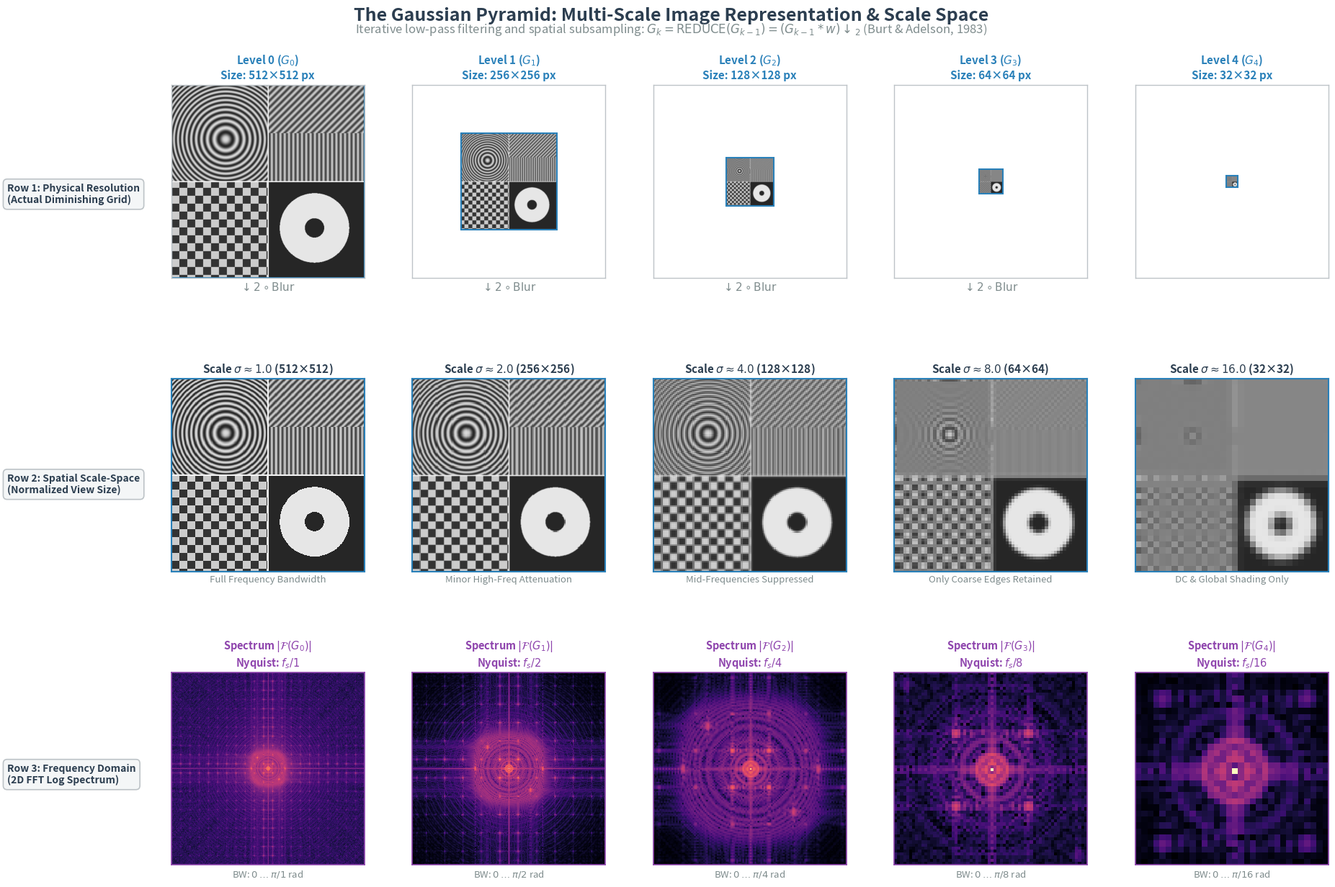
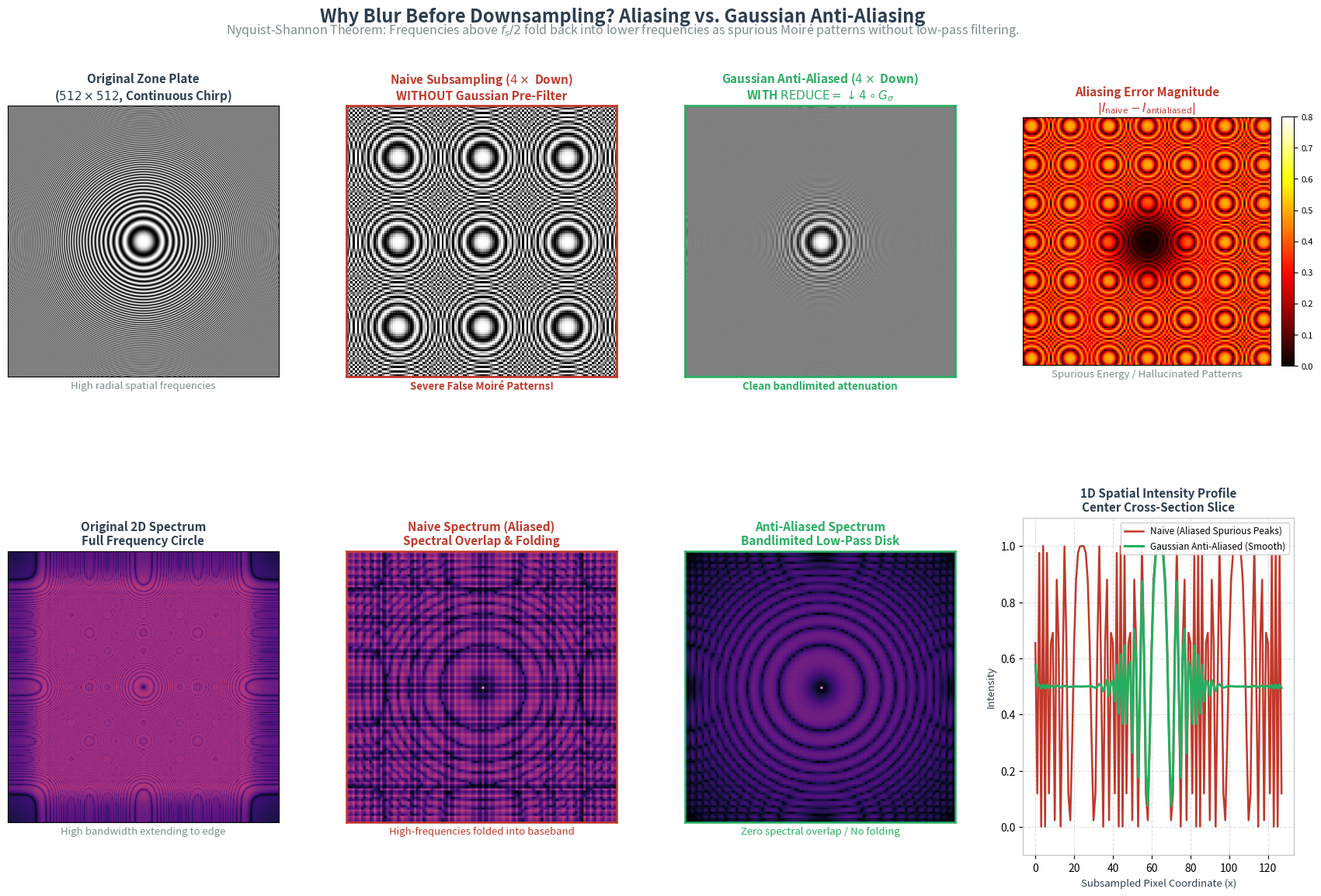
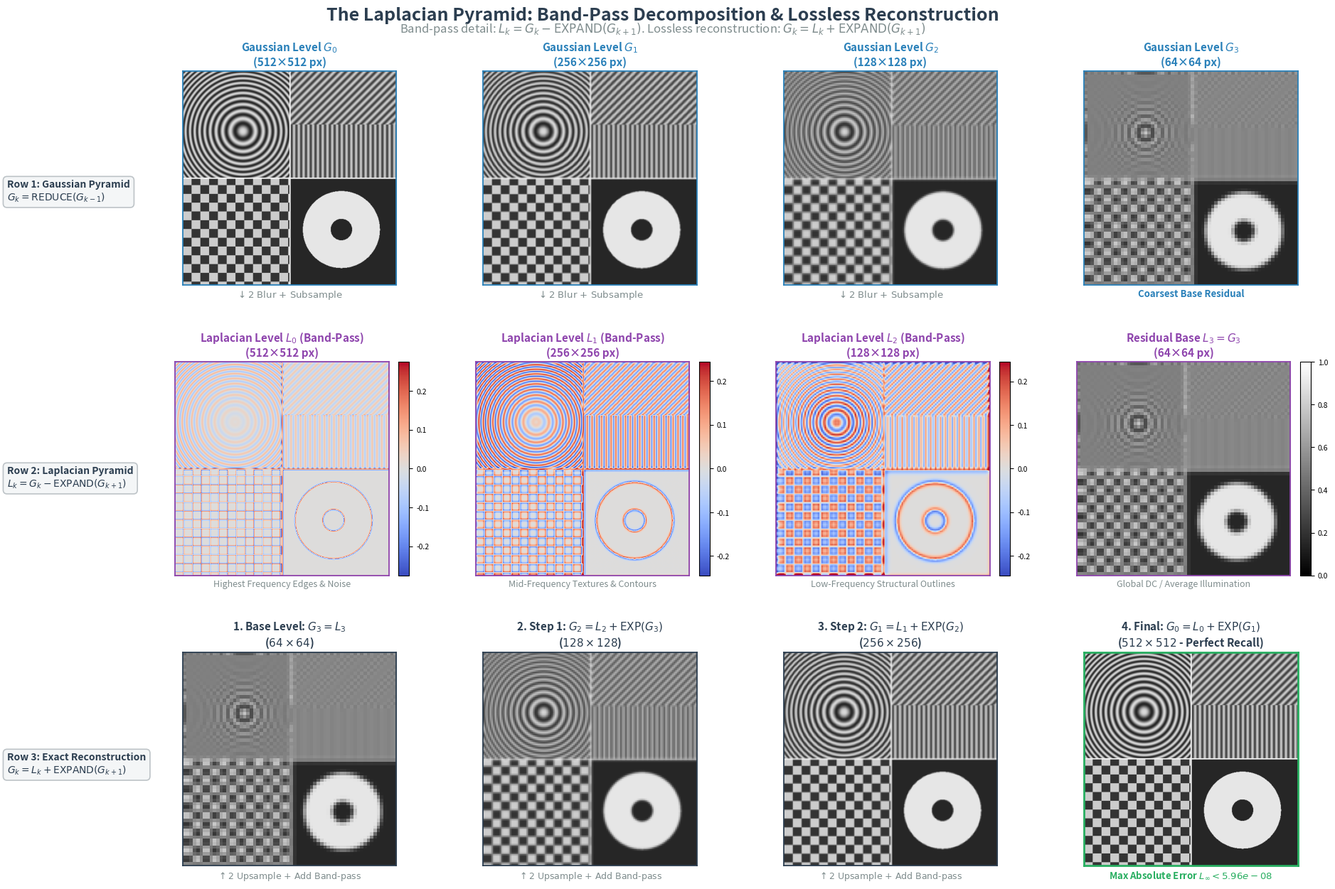
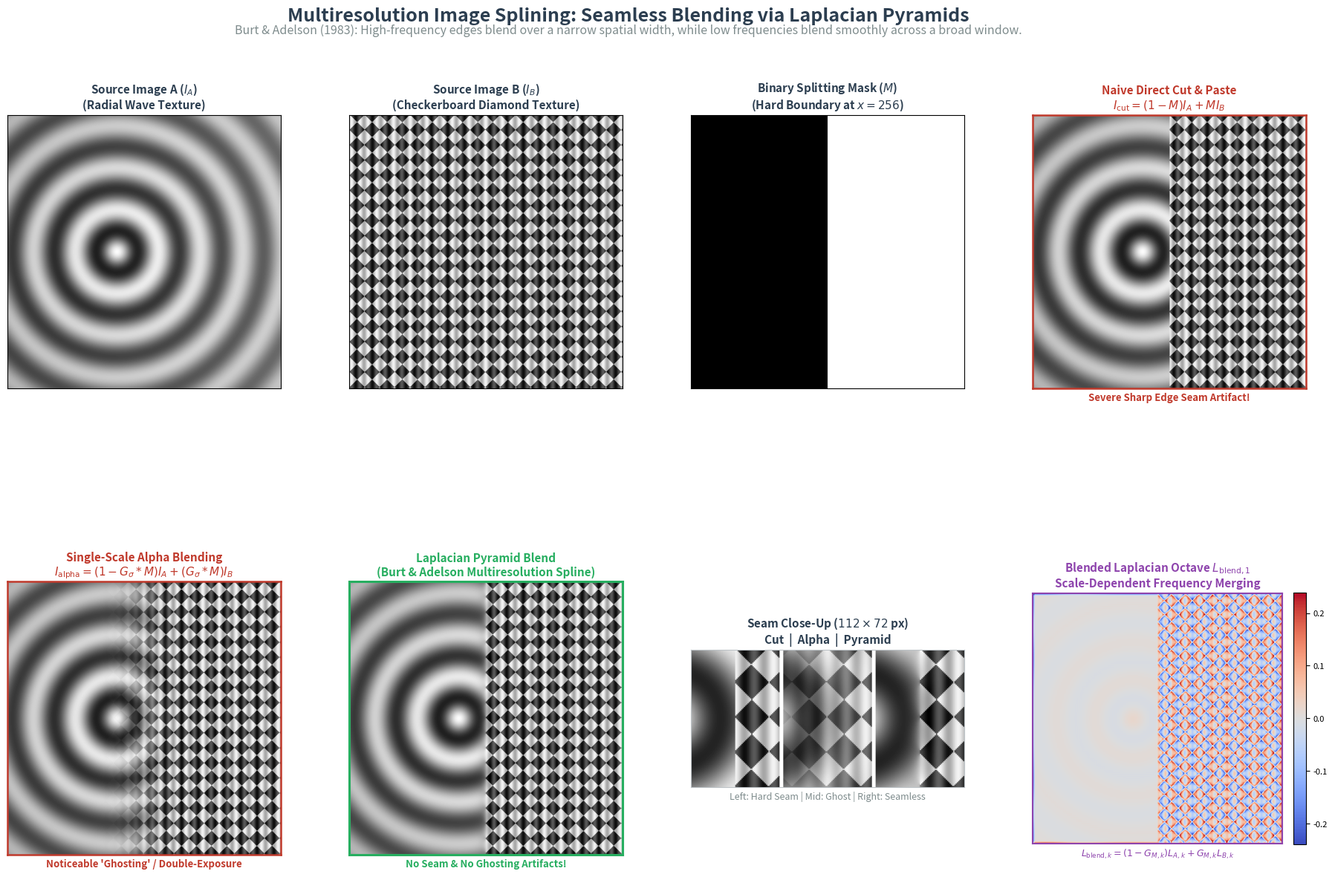
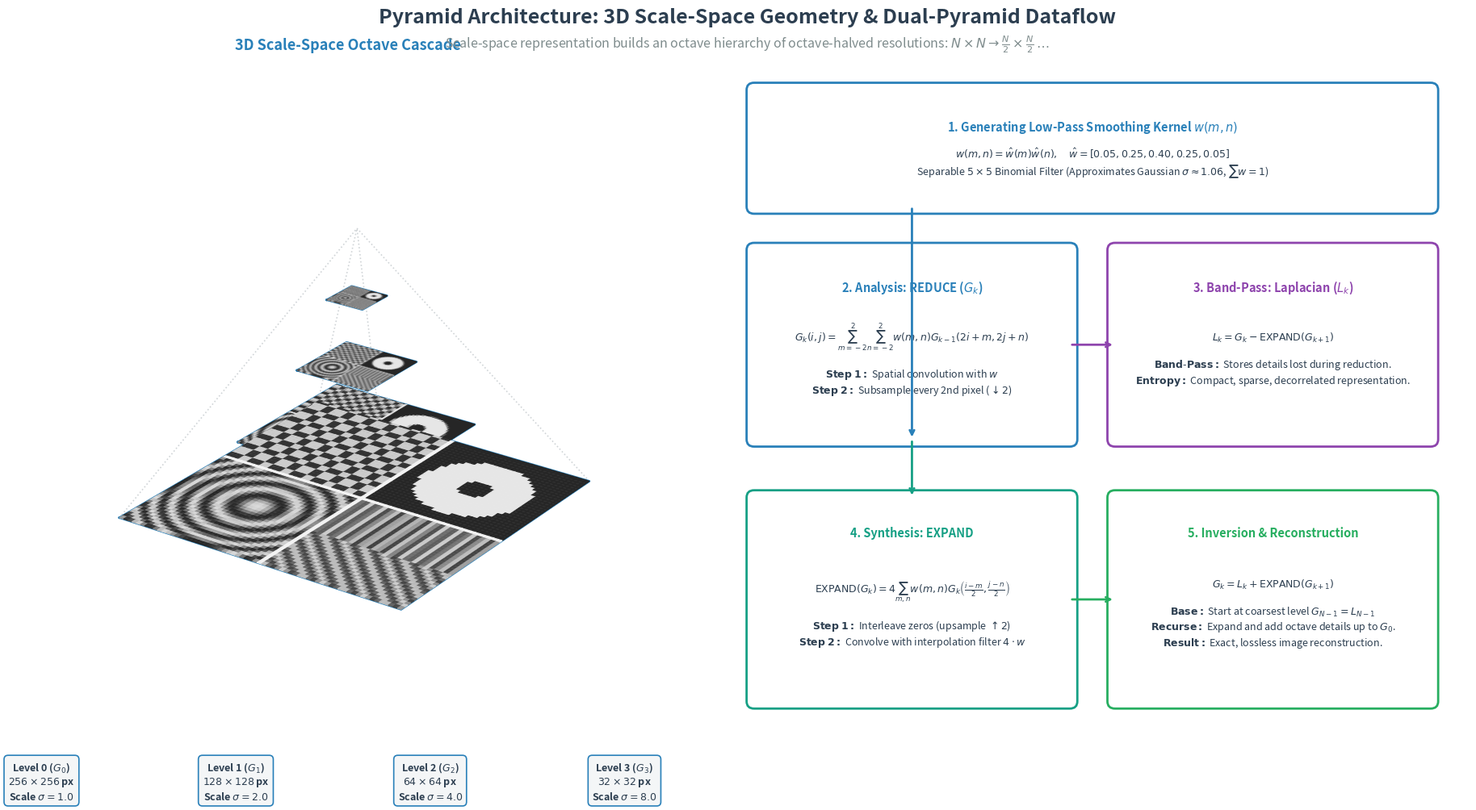

Reproduce these figures in Python, in order.
"""
visualize_gaussian_pyramid.py

A standalone, publication-quality visualization suite for Gaussian and Laplacian
Pyramids in Classical Computer Vision (without deep learning), showcasing:
1. `gaussian_pyramid_01_core_scale_space.png`: Multi-scale Gaussian Pyramid decomposition,
   actual spatial dimensions, upsampled visual comparison, and 2D Fourier frequency spectra.
2. `gaussian_pyramid_02_aliasing_and_sampling.png`: Aliasing vs Anti-Aliasing analysis
   (Nyquist-Shannon Theorem, spatial Moiré patterns, and spectral folding).
3. `gaussian_pyramid_03_laplacian_pyramid_and_reconstruction.png`: Laplacian Pyramid band-pass
   decomposition, octave-by-octave detail isolation, and exact lossless reconstruction.
4. `gaussian_pyramid_04_multiresolution_blending.png`: Burt & Adelson Multiresolution Pyramid
   Blending vs Naive Cut-and-Paste vs Direct Alpha Blending.

Usage:
    uv run python visualize_gaussian_pyramid.py
"""

from pathlib import Path
from typing import List, Tuple, Dict, Any
import numpy as np
import scipy.ndimage as ndimage
import scipy.signal as signal
import matplotlib.pyplot as plt
import matplotlib.patches as patches
import matplotlib.cm as cm
from matplotlib.colors import Normalize

# ---------------------------------------------------------------------------
# Visual Styling Constants & Color Palette
# ---------------------------------------------------------------------------
COLOR_BG_WHITE = "#FFFFFF"
COLOR_TEXT_MAIN = "#2C3E50"
COLOR_TEXT_MUTED = "#7F8C8D"
COLOR_GRID = "#BDC3C7"

# Category color accents
COLOR_ORIGINAL = "#2C3E50"      # Slate Navy
COLOR_GAUSSIAN = "#2980B9"      # Blue (Low-Pass / Smoothing)
COLOR_LAPLACIAN = "#8E44AD"     # Purple (Band-Pass / High Frequency)
COLOR_ALIASING = "#C0392B"      # Crimson / Red (Aliasing / Artifacts)
COLOR_ANTIALIAS = "#27AE60"     # Emerald Green (Correct Anti-Aliasing)
COLOR_BLEND = "#D35400"         # Deep Orange (Multiresolution Blending)
COLOR_TEXTURE = "#16A085"       # Teal / Synthesis Accent

FONT_FAMILY = "sans-serif"

plt.rcParams.update({
    "font.family": FONT_FAMILY,
    "font.size": 10,
    "axes.titlesize": 11,
    "axes.labelsize": 10,
    "figure.titlesize": 15,
    "figure.facecolor": COLOR_BG_WHITE,
    "axes.facecolor": COLOR_BG_WHITE,
    "savefig.facecolor": COLOR_BG_WHITE,
    "figure.dpi": 300,
    "savefig.dpi": 300,
    "savefig.bbox": "tight",
})


# ---------------------------------------------------------------------------
# Benchmark Test Images Synthesis
# ---------------------------------------------------------------------------
def generate_rich_scene(size: int = 512) -> np.ndarray:
    """
    Generates a high-resolution, multi-frequency scene ideal for pyramid testing:
    - Multi-scale geometric structures
    - Concentric chirp zone-plate (high to low frequency sweep)
    - Directional texture gratings
    - Smooth continuous gradients and naturalistic step edges
    """
    img = np.zeros((size, size), dtype=np.float32)
    y, x = np.mgrid[0:size, 0:size]
    cy, cx = size / 2, size / 2

    # 1. Base gradient
    img += 0.3 * (x + y) / (2 * size)

    # 2. Concentric zone plate (variable radial frequency chirp) in Top-Left quadrant
    r = np.sqrt((y - size * 0.28)**2 + (x - size * 0.28)**2)
    mask_tl = (y < size * 0.52) & (x < size * 0.52)
    zone_pattern = 0.5 + 0.5 * np.cos(0.045 * (r**1.45))
    img[mask_tl] = 0.15 + 0.7 * zone_pattern[mask_tl]

    # 3. High-frequency stripe textures in Top-Right quadrant
    mask_tr = (y < size * 0.5) & (x >= size * 0.5)
    diag_stripes = 0.5 + 0.5 * np.sin(0.35 * (x + y))
    vert_stripes = 0.5 + 0.5 * np.sin(0.55 * x)
    img[mask_tr & (y < size * 0.25)] = 0.25 + 0.55 * diag_stripes[mask_tr & (y < size * 0.25)]
    img[mask_tr & (y >= size * 0.25)] = 0.25 + 0.55 * vert_stripes[mask_tr & (y >= size * 0.25)]

    # 4. Checkerboard pattern in Bottom-Left quadrant
    mask_bl = (y >= size * 0.5) & (x < size * 0.5)
    check_size = size // 24
    checker = ((x // check_size) % 2 == (y // check_size) % 2).astype(np.float32)
    img[mask_bl] = 0.2 + 0.6 * checker[mask_bl]

    # 5. Geometric object (circle with hole + step edge bar) in Bottom-Right quadrant
    r_br = np.sqrt((y - size * 0.74)**2 + (x - size * 0.74)**2)
    mask_br = (y >= size * 0.5) & (x >= size * 0.5)
    disc = ((r_br < size * 0.18) & (r_br > size * 0.05)).astype(np.float32)
    img[mask_br] = 0.15 + 0.75 * disc[mask_br]

    # Add dividing crossbars
    img[np.abs(y - cy) < 2] = 0.95
    img[np.abs(x - cx) < 2] = 0.95

    return np.clip(img, 0.0, 1.0)


def generate_chirp_texture(size: int = 512) -> np.ndarray:
    """Generates a pure 2D radial chirp zone plate for aliasing demonstrations."""
    y, x = np.mgrid[-size // 2 : size // 2, -size // 2 : size // 2]
    r = np.sqrt(x**2 + y**2)
    # Frequency increases quadratically with radius
    chirp = 0.5 + 0.5 * np.cos(np.pi * (r / (size / 2))**2 * (size / 5))
    return np.clip(chirp, 0.0, 1.0).astype(np.float32)


# ---------------------------------------------------------------------------
# Burt-Adelson Pyramid Kernel & Reduction/Expansion Operations
# ---------------------------------------------------------------------------
def get_burt_adelson_kernel(a: float = 0.4) -> np.ndarray:
    """
    Standard Burt-Adelson (1983) 5x5 separable binomial generating kernel.
    w = [1/4 - a/2, 1/4, a, 1/4, 1/4 - a/2]
    For a = 0.4, w = [0.05, 0.25, 0.4, 0.25, 0.05] (Gaussian-like).
    """
    w1d = np.array([0.25 - a / 2.0, 0.25, a, 0.25, 0.25 - a / 2.0], dtype=np.float32)
    w2d = np.outer(w1d, w1d)
    return w2d / np.sum(w2d)


def reduce_level(image: np.ndarray, kernel: np.ndarray) -> np.ndarray:
    """
    REDUCE operation: Convolve with low-pass filter and subsample by 2.
    G_k = REDUCE(G_{k-1}) = (G_{k-1} * w)[::2, ::2]
    """
    blurred = ndimage.convolve(image, kernel, mode="reflect")
    return blurred[::2, ::2]


def expand_level(image: np.ndarray, kernel: np.ndarray, target_shape: Tuple[int, int]) -> np.ndarray:
    """
    EXPAND operation: Upsample by factor of 2 (interleaving zeros) and convolve with 4*w.
    EXPAND(G_k) = 4 * (Upsample_2(G_k) * w)
    """
    h_out, w_out = target_shape
    upsampled = np.zeros((h_out, w_out), dtype=np.float32)
    # Zero interleave
    upsampled[::2, ::2] = image[: (h_out + 1) // 2, : (w_out + 1) // 2]
    expanded = 4.0 * ndimage.convolve(upsampled, kernel, mode="reflect")
    return expanded


def build_gaussian_pyramid(image: np.ndarray, levels: int = 5, a: float = 0.4) -> List[np.ndarray]:
    """Constructs a Gaussian Pyramid with `levels` octaves."""
    kernel = get_burt_adelson_kernel(a)
    pyramid = [image.copy()]
    curr = image.copy()
    for _ in range(1, levels):
        curr = reduce_level(curr, kernel)
        pyramid.append(curr)
    return pyramid


def build_laplacian_pyramid(gaussian_pyr: List[np.ndarray], a: float = 0.4) -> List[np.ndarray]:
    """
    Constructs a Laplacian Pyramid from a Gaussian Pyramid:
    L_k = G_k - EXPAND(G_{k+1}) for k in [0, N-2]
    L_{N-1} = G_{N-1} (coarsest base residual)
    """
    kernel = get_burt_adelson_kernel(a)
    laplacian_pyr = []
    num_levels = len(gaussian_pyr)
    for k in range(num_levels - 1):
        expanded = expand_level(gaussian_pyr[k + 1], kernel, target_shape=gaussian_pyr[k].shape)
        laplacian_pyr.append(gaussian_pyr[k] - expanded)
    laplacian_pyr.append(gaussian_pyr[-1].copy())  # Coarsest residual
    return laplacian_pyr


def reconstruct_from_laplacian_pyramid(laplacian_pyr: List[np.ndarray], a: float = 0.4) -> np.ndarray:
    """
    Exact inverse reconstruction from a Laplacian Pyramid:
    G_{N-1} = L_{N-1}
    G_k = L_k + EXPAND(G_{k+1})
    """
    kernel = get_burt_adelson_kernel(a)
    curr = laplacian_pyr[-1].copy()
    for k in range(len(laplacian_pyr) - 2, -1, -1):
        expanded = expand_level(curr, kernel, target_shape=laplacian_pyr[k].shape)
        curr = laplacian_pyr[k] + expanded
    return curr


def compute_fft_magnitude(image: np.ndarray) -> np.ndarray:
    """Computes log-magnitude 2D Fourier spectrum centered at DC."""
    fft = np.fft.fftshift(np.fft.fft2(image))
    magnitude = np.log1p(np.abs(fft))
    return (magnitude - magnitude.min()) / (magnitude.max() - magnitude.min() + 1e-8)


# ---------------------------------------------------------------------------
# FIGURE 1: Core Gaussian Pyramid & Multi-Scale Scale-Space
# ---------------------------------------------------------------------------
def plot_figure_01_core_scale_space(out_path: Path):
    """
    Figure 1: Comprehensive pedagogical Gaussian Pyramid breakdown.
    - Row 1: Physical scale cascade (actual diminishing pixel sizes)
    - Row 2: Zoomed / Normalized view highlighting blur and frequency loss
    - Row 3: 2D Fourier Frequency Spectra demonstrating progressive band-limiting
    """
    fig = plt.figure(figsize=(19, 13), facecolor=COLOR_BG_WHITE)
    
    # Header title & subtitle
    fig.suptitle(
        "The Gaussian Pyramid: Multi-Scale Image Representation & Scale Space",
        fontsize=18,
        fontweight="bold",
        color=COLOR_TEXT_MAIN,
        y=0.98,
    )
    fig.text(
        0.5,
        0.952,
        r"Iterative low-pass filtering and spatial subsampling: $G_k = \mathrm{REDUCE}(G_{k-1}) = (G_{k-1} * w)\downarrow_2$ (Burt & Adelson, 1983)",
        ha="center",
        fontsize=12,
        color=COLOR_TEXT_MUTED,
    )

    image = generate_rich_scene(512)
    pyr = build_gaussian_pyramid(image, levels=5, a=0.4)
    level_names = ["Level 0 ($G_0$)", "Level 1 ($G_1$)", "Level 2 ($G_2$)", "Level 3 ($G_3$)", "Level 4 ($G_4$)"]
    shapes = [p.shape for p in pyr]

    # Grid layout: 3 rows, 5 columns
    gs = fig.add_gridspec(3, 5, left=0.135, right=0.98, top=0.91, bottom=0.05, hspace=0.35, wspace=0.25)

    # Row headers
    row_labels = [
        "Row 1: Physical Resolution\n(Actual Diminishing Grid)",
        "Row 2: Spatial Scale-Space\n(Normalized View Size)",
        "Row 3: Frequency Domain\n(2D FFT Log Spectrum)"
    ]

    for row_idx, r_label in enumerate(row_labels):
        fig.text(
            0.015,
            0.78 - row_idx * 0.31,
            r_label,
            va="center",
            ha="left",
            fontsize=10.0,
            fontweight="bold",
            color=COLOR_TEXT_MAIN,
            bbox=dict(boxstyle="round,pad=0.4", facecolor="#F4F6F7", edgecolor=COLOR_GRID, lw=1.2),
        )

    # Row 1: Actual proportional sizes inside a fixed 512x512 canvas
    for i in range(5):
        ax = fig.add_subplot(gs[0, i])
        ax.set_facecolor(COLOR_BG_WHITE)
        
        # Place in center of a 512x512 white canvas
        canvas = np.ones((512, 512), dtype=np.float32)
        cur_img = pyr[i]
        h, w = cur_img.shape
        y_start = (512 - h) // 2
        x_start = (512 - w) // 2
        canvas[y_start:y_start + h, x_start:x_start + w] = cur_img
        
        ax.imshow(canvas, cmap="gray", vmin=0, vmax=1)
        
        # Border around actual content
        rect = patches.Rectangle((x_start, y_start), w, h, linewidth=1.5, edgecolor=COLOR_GAUSSIAN, facecolor="none")
        ax.add_patch(rect)
        
        ax.set_title(f"{level_names[i]}\nSize: {shapes[i][0]}×{shapes[i][1]} px", fontsize=11, fontweight="bold", color=COLOR_GAUSSIAN)
        ax.set_xticks([])
        ax.set_yticks([])
        for spine in ax.spines.values():
            spine.set_color(COLOR_GRID)
            spine.set_linewidth(1.0)
            
        if i < 4:
            ax.set_xlabel(r"$\downarrow 2 \circ \mathrm{Blur}$", fontsize=11, color=COLOR_TEXT_MUTED, fontweight="bold")

    # Row 2: Scaled up to full frame to inspect octave blurring & loss of fine details
    for i in range(5):
        ax = fig.add_subplot(gs[1, i])
        ax.set_facecolor(COLOR_BG_WHITE)
        
        # Nearest neighbor interpolation to show pixelation at coarse scales
        ax.imshow(pyr[i], cmap="gray", vmin=0, vmax=1, interpolation="nearest")
        
        scale_factor = 2**i
        sigma_eff = f"{scale_factor:.1f}"
        ax.set_title(fr"Scale $\sigma \approx {sigma_eff}$ ({shapes[i][0]}×{shapes[i][1]})", fontsize=11, fontweight="bold", color=COLOR_TEXT_MAIN)
        ax.set_xticks([])
        ax.set_yticks([])
        for spine in ax.spines.values():
            spine.set_color(COLOR_GAUSSIAN)
            spine.set_linewidth(1.5)
        
        if i == 0:
            ax.set_xlabel("Full Frequency Bandwidth", fontsize=9.5, color=COLOR_TEXT_MUTED)
        elif i == 1:
            ax.set_xlabel("Minor High-Freq Attenuation", fontsize=9.5, color=COLOR_TEXT_MUTED)
        elif i == 2:
            ax.set_xlabel("Mid-Frequencies Suppressed", fontsize=9.5, color=COLOR_TEXT_MUTED)
        elif i == 3:
            ax.set_xlabel("Only Coarse Edges Retained", fontsize=9.5, color=COLOR_TEXT_MUTED)
        elif i == 4:
            ax.set_xlabel("DC & Global Shading Only", fontsize=9.5, color=COLOR_TEXT_MUTED)

    # Row 3: 2D FFT Log-Magnitude
    for i in range(5):
        ax = fig.add_subplot(gs[2, i])
        ax.set_facecolor(COLOR_BG_WHITE)
        
        fft_mag = compute_fft_magnitude(pyr[i])
        im = ax.imshow(fft_mag, cmap="magma", vmin=0, vmax=1)
        
        ax.set_title(f"Spectrum $|\mathcal{{F}}(G_{i})|$\nNyquist: $f_s/{2**i}$", fontsize=10.5, fontweight="bold", color=COLOR_LAPLACIAN)
        ax.set_xticks([])
        ax.set_yticks([])
        for spine in ax.spines.values():
            spine.set_color(COLOR_LAPLACIAN)
            spine.set_linewidth(1.2)
        ax.set_xlabel(f"BW: $0 \dots \pi/{2**i}$ rad", fontsize=9.5, color=COLOR_TEXT_MUTED)

    plt.savefig(out_path, dpi=300, facecolor=COLOR_BG_WHITE)
    plt.close()
    print(f"  [1/4] Core Gaussian Pyramid created: {out_path}")


# ---------------------------------------------------------------------------
# FIGURE 2: Aliasing vs. Anti-Aliasing (Nyquist-Shannon Theorem)
# ---------------------------------------------------------------------------
def plot_figure_02_aliasing_and_sampling(out_path: Path):
    """
    Figure 2: Explains the fundamental mathematical justification for Gaussian
    blurring before subsampling: preventing aliasing and spectral folding.
    """
    fig = plt.figure(figsize=(18, 12), facecolor=COLOR_BG_WHITE)
    
    fig.suptitle(
        "Why Blur Before Downsampling? Aliasing vs. Gaussian Anti-Aliasing",
        fontsize=17,
        fontweight="bold",
        color=COLOR_TEXT_MAIN,
        y=0.98,
    )
    fig.text(
        0.5,
        0.952,
        r"Nyquist-Shannon Theorem: Frequencies above $f_s/2$ fold back into lower frequencies as spurious Moiré patterns without low-pass filtering.",
        ha="center",
        fontsize=11.5,
        color=COLOR_TEXT_MUTED,
    )

    chirp = generate_chirp_texture(512)
    kernel = get_burt_adelson_kernel(a=0.4)

    # 1. Direct naive subsampling without blur (factor 4)
    naive_down_2 = chirp[::2, ::2]
    naive_down_4 = chirp[::4, ::4]

    # 2. Gaussian anti-aliased subsampling (factor 4)
    aa_down_1 = reduce_level(chirp, kernel)
    aa_down_2 = reduce_level(aa_down_1, kernel)

    gs = fig.add_gridspec(2, 4, left=0.06, right=0.98, top=0.91, bottom=0.07, hspace=0.32, wspace=0.25)

    # Panel 1: Original High-Frequency Zone Plate
    ax1 = fig.add_subplot(gs[0, 0])
    ax1.imshow(chirp, cmap="gray", vmin=0, vmax=1)
    ax1.set_title("Original Zone Plate\n($512 \\times 512$, Continuous Chirp)", fontweight="bold", color=COLOR_ORIGINAL)
    ax1.set_xticks([]); ax1.set_yticks([])
    ax1.set_xlabel("High radial spatial frequencies", fontsize=9.5, color=COLOR_TEXT_MUTED)

    # Panel 2: Naive Downsample (4x) - Aliased
    ax2 = fig.add_subplot(gs[0, 1])
    ax2.imshow(naive_down_4, cmap="gray", vmin=0, vmax=1, interpolation="nearest")
    ax2.set_title("Naive Subsampling ($4\\times$ Down)\nWITHOUT Gaussian Pre-Filter", fontweight="bold", color=COLOR_ALIASING)
    ax2.set_xticks([]); ax2.set_yticks([])
    ax2.set_xlabel("Severe False Moiré Patterns!", fontsize=9.5, fontweight="bold", color=COLOR_ALIASING)
    for spine in ax2.spines.values():
        spine.set_color(COLOR_ALIASING); spine.set_linewidth(2.0)

    # Panel 3: Anti-Aliased Gaussian Downsample (4x)
    ax3 = fig.add_subplot(gs[0, 2])
    ax3.imshow(aa_down_2, cmap="gray", vmin=0, vmax=1, interpolation="nearest")
    ax3.set_title("Gaussian Anti-Aliased ($4\\times$ Down)\nWITH $\mathrm{REDUCE} = \downarrow 4 \\circ G_\\sigma$", fontweight="bold", color=COLOR_ANTIALIAS)
    ax3.set_xticks([]); ax3.set_yticks([])
    ax3.set_xlabel("Clean bandlimited attenuation", fontsize=9.5, fontweight="bold", color=COLOR_ANTIALIAS)
    for spine in ax3.spines.values():
        spine.set_color(COLOR_ANTIALIAS); spine.set_linewidth(2.0)

    # Panel 4: Direct Difference Map / Error Artifacts
    ax4 = fig.add_subplot(gs[0, 3])
    # Upsample both to compare artifacts directly
    diff = np.abs(naive_down_4.astype(np.float32) - aa_down_2.astype(np.float32))
    im4 = ax4.imshow(diff, cmap="hot", vmin=0, vmax=0.8)
    ax4.set_title("Aliasing Error Magnitude\n$|I_{\\mathrm{naive}} - I_{\\mathrm{antialiased}}|$", fontweight="bold", color=COLOR_ALIASING)
    ax4.set_xticks([]); ax4.set_yticks([])
    ax4.set_xlabel("Spurious Energy / Hallucinated Patterns", fontsize=9.5, color=COLOR_TEXT_MUTED)
    cbar4 = plt.colorbar(im4, ax=ax4, fraction=0.046, pad=0.04)
    cbar4.ax.tick_params(labelsize=8)

    # Row 2: Spectral & 1D Profile Evidence
    # Panel 5: Original FFT Spectrum
    ax5 = fig.add_subplot(gs[1, 0])
    fft_orig = compute_fft_magnitude(chirp)
    ax5.imshow(fft_orig, cmap="magma", vmin=0, vmax=1)
    ax5.set_title("Original 2D Spectrum\nFull Frequency Circle", fontweight="bold", color=COLOR_ORIGINAL)
    ax5.set_xticks([]); ax5.set_yticks([])
    ax5.set_xlabel("High bandwidth extending to edge", fontsize=9.5, color=COLOR_TEXT_MUTED)

    # Panel 6: Naive FFT Spectrum (Folded / Aliased)
    ax6 = fig.add_subplot(gs[1, 1])
    fft_naive = compute_fft_magnitude(naive_down_4)
    ax6.imshow(fft_naive, cmap="magma", vmin=0, vmax=1)
    ax6.set_title("Naive Spectrum (Aliased)\nSpectral Overlap & Folding", fontweight="bold", color=COLOR_ALIASING)
    ax6.set_xticks([]); ax6.set_yticks([])
    ax6.set_xlabel("High-frequencies folded into baseband", fontsize=9.5, color=COLOR_ALIASING)
    for spine in ax6.spines.values():
        spine.set_color(COLOR_ALIASING); spine.set_linewidth(1.8)

    # Panel 7: Anti-Aliased FFT Spectrum (Cleanly Bandlimited)
    ax7 = fig.add_subplot(gs[1, 2])
    fft_aa = compute_fft_magnitude(aa_down_2)
    ax7.imshow(fft_aa, cmap="magma", vmin=0, vmax=1)
    ax7.set_title("Anti-Aliased Spectrum\nBandlimited Low-Pass Disk", fontweight="bold", color=COLOR_ANTIALIAS)
    ax7.set_xticks([]); ax7.set_yticks([])
    ax7.set_xlabel("Zero spectral overlap / No folding", fontsize=9.5, color=COLOR_ANTIALIAS)
    for spine in ax7.spines.values():
        spine.set_color(COLOR_ANTIALIAS); spine.set_linewidth(1.8)

    # Panel 8: 1D Radial Cross-Section Profile
    ax8 = fig.add_subplot(gs[1, 3])
    mid_idx_naive = naive_down_4.shape[0] // 2
    mid_idx_aa = aa_down_2.shape[0] // 2
    x_axis = np.arange(naive_down_4.shape[1])
    
    ax8.plot(x_axis, naive_down_4[mid_idx_naive, :], color=COLOR_ALIASING, lw=1.8, label="Naive (Aliased Spurious Peaks)")
    ax8.plot(x_axis, aa_down_2[mid_idx_aa, :], color=COLOR_ANTIALIAS, lw=2.2, label="Gaussian Anti-Aliased (Smooth)")
    ax8.set_title("1D Spatial Intensity Profile\nCenter Cross-Section Slice", fontweight="bold", color=COLOR_TEXT_MAIN)
    ax8.set_xlabel("Subsampled Pixel Coordinate (x)", fontsize=9.5, color=COLOR_TEXT_MAIN)
    ax8.set_ylabel("Intensity", fontsize=9.5, color=COLOR_TEXT_MAIN)
    ax8.set_ylim(-0.1, 1.1)
    ax8.grid(True, linestyle="--", alpha=0.5, color=COLOR_GRID)
    ax8.legend(loc="upper right", fontsize=8.5, framealpha=0.9)
    for spine in ax8.spines.values():
        spine.set_color(COLOR_GRID)

    plt.savefig(out_path, dpi=300, facecolor=COLOR_BG_WHITE)
    plt.close()
    print(f"  [2/4] Aliasing & Sampling figure created: {out_path}")


# ---------------------------------------------------------------------------
# FIGURE 3: Laplacian Pyramid & Lossless Reconstruction
# ---------------------------------------------------------------------------
def plot_figure_03_laplacian_pyramid(out_path: Path):
    """
    Figure 3: Detailed pedagogical breakdown of the Laplacian Pyramid:
    - Band-pass decomposition: L_k = G_k - EXPAND(G_{k+1})
    - Visualizing fine edges, intermediate textures, and coarse residual
    - Step-by-step exact mathematical reconstruction pipeline with numerical verification
    """
    fig = plt.figure(figsize=(19, 13), facecolor=COLOR_BG_WHITE)
    
    fig.suptitle(
        "The Laplacian Pyramid: Band-Pass Decomposition & Lossless Reconstruction",
        fontsize=18,
        fontweight="bold",
        color=COLOR_TEXT_MAIN,
        y=0.98,
    )
    fig.text(
        0.5,
        0.952,
        r"Band-pass detail: $L_k = G_k - \mathrm{EXPAND}(G_{k+1})$. Lossless reconstruction: $G_k = L_k + \mathrm{EXPAND}(G_{k+1})$",
        ha="center",
        fontsize=12,
        color=COLOR_TEXT_MUTED,
    )

    image = generate_rich_scene(512)
    g_pyr = build_gaussian_pyramid(image, levels=4, a=0.4)
    l_pyr = build_laplacian_pyramid(g_pyr, a=0.4)
    recon = reconstruct_from_laplacian_pyramid(l_pyr, a=0.4)

    # Calculate reconstruction error
    recon_error = np.abs(image - recon)
    max_err = np.max(recon_error)

    gs = fig.add_gridspec(3, 4, left=0.135, right=0.98, top=0.91, bottom=0.05, hspace=0.36, wspace=0.25)

    # Row 1: Gaussian Pyramid Stages (G0 -> G1 -> G2 -> G3)
    # Row 2: Laplacian Pyramid Band-Pass Details (L0, L1, L2, G3_residual)
    # Row 3: Step-by-Step Inverse Reconstruction Pipeline
    
    row_labels = [
        "Row 1: Gaussian Pyramid\n$G_k = \\mathrm{REDUCE}(G_{k-1})$",
        "Row 2: Laplacian Pyramid\n$L_k = G_k - \\mathrm{EXPAND}(G_{k+1})$",
        "Row 3: Exact Reconstruction\n$G_k = L_k + \\mathrm{EXPAND}(G_{k+1})$"
    ]

    for row_idx, r_label in enumerate(row_labels):
        fig.text(
            0.015,
            0.78 - row_idx * 0.31,
            r_label,
            va="center",
            ha="left",
            fontsize=10.0,
            fontweight="bold",
            color=COLOR_TEXT_MAIN,
            bbox=dict(boxstyle="round,pad=0.4", facecolor="#F4F6F7", edgecolor=COLOR_GRID, lw=1.2),
        )

    # Plot Row 1: Gaussian Pyramid
    for i in range(4):
        ax = fig.add_subplot(gs[0, i])
        ax.set_facecolor(COLOR_BG_WHITE)
        ax.imshow(g_pyr[i], cmap="gray", vmin=0, vmax=1)
        ax.set_title(f"Gaussian Level $G_{i}$\n({g_pyr[i].shape[0]}×{g_pyr[i].shape[1]} px)", fontsize=11, fontweight="bold", color=COLOR_GAUSSIAN)
        ax.set_xticks([]); ax.set_yticks([])
        for spine in ax.spines.values():
            spine.set_color(COLOR_GAUSSIAN); spine.set_linewidth(1.3)
        if i < 3:
            ax.set_xlabel(r"$\downarrow 2 \text{ Blur + Subsample}$", fontsize=9.5, color=COLOR_TEXT_MUTED)
        else:
            ax.set_xlabel("Coarsest Base Residual", fontsize=9.5, color=COLOR_GAUSSIAN, fontweight="bold")

    # Plot Row 2: Laplacian Pyramid (Diverging Colormap coolwarm centered at 0)
    for i in range(4):
        ax = fig.add_subplot(gs[1, i])
        ax.set_facecolor(COLOR_BG_WHITE)
        
        if i < 3:
            # Symmetrize color scale around 0
            vmax = max(0.01, np.percentile(np.abs(l_pyr[i]), 99))
            im = ax.imshow(l_pyr[i], cmap="coolwarm", vmin=-vmax, vmax=vmax)
            ax.set_title(f"Laplacian Level $L_{i}$ (Band-Pass)\n({l_pyr[i].shape[0]}×{l_pyr[i].shape[1]} px)", fontsize=11, fontweight="bold", color=COLOR_LAPLACIAN)
            cbar = plt.colorbar(im, ax=ax, fraction=0.046, pad=0.04)
            cbar.ax.tick_params(labelsize=7.5)
        else:
            # Coarsest level is just the lowest-pass Gaussian base residual
            im = ax.imshow(l_pyr[i], cmap="gray", vmin=0, vmax=1)
            ax.set_title(f"Residual Base $L_3 = G_3$\n({l_pyr[i].shape[0]}×{l_pyr[i].shape[1]} px)", fontsize=11, fontweight="bold", color=COLOR_LAPLACIAN)
            cbar = plt.colorbar(im, ax=ax, fraction=0.046, pad=0.04)
            cbar.ax.tick_params(labelsize=7.5)

        ax.set_xticks([]); ax.set_yticks([])
        for spine in ax.spines.values():
            spine.set_color(COLOR_LAPLACIAN); spine.set_linewidth(1.3)
            
        if i == 0:
            ax.set_xlabel("Highest Frequency Edges & Noise", fontsize=9, color=COLOR_TEXT_MUTED)
        elif i == 1:
            ax.set_xlabel("Mid-Frequency Textures & Contours", fontsize=9, color=COLOR_TEXT_MUTED)
        elif i == 2:
            ax.set_xlabel("Low-Frequency Structural Outlines", fontsize=9, color=COLOR_TEXT_MUTED)
        elif i == 3:
            ax.set_xlabel("Global DC / Average Illumination", fontsize=9, color=COLOR_TEXT_MUTED)

    # Plot Row 3: Step-by-step reconstruction
    # 3.0: Start at G3
    # 3.1: Reconstruct G2 = L2 + EXPAND(G3)
    # 3.2: Reconstruct G1 = L1 + EXPAND(G2)
    # 3.3: Final Reconstructed Image G0 & Residual Error Badge
    kernel = get_burt_adelson_kernel(0.4)
    step_g3 = l_pyr[3].copy()
    step_g2 = l_pyr[2] + expand_level(step_g3, kernel, l_pyr[2].shape)
    step_g1 = l_pyr[1] + expand_level(step_g2, kernel, l_pyr[1].shape)
    step_g0 = l_pyr[0] + expand_level(step_g1, kernel, l_pyr[0].shape)

    reconstruct_steps = [step_g3, step_g2, step_g1, step_g0]
    step_titles = [
        "1. Base Level: $G_3 = L_3$\n($64 \\times 64$)",
        "2. Step 1: $G_2 = L_2 + \\mathrm{EXP}(G_3)$\n($128 \\times 128$)",
        "3. Step 2: $G_1 = L_1 + \\mathrm{EXP}(G_2)$\n($256 \\times 256$)",
        "4. Final: $G_0 = L_0 + \\mathrm{EXP}(G_1)$\n($512 \\times 512$ - Perfect Recall)",
    ]

    for i in range(4):
        ax = fig.add_subplot(gs[2, i])
        ax.set_facecolor(COLOR_BG_WHITE)
        ax.imshow(reconstruct_steps[i], cmap="gray", vmin=0, vmax=1)
        ax.set_title(step_titles[i], fontsize=11, fontweight="bold", color=COLOR_TEXT_MAIN)
        ax.set_xticks([]); ax.set_yticks([])
        for spine in ax.spines.values():
            spine.set_color(COLOR_TEXT_MAIN if i < 3 else COLOR_ANTIALIAS)
            spine.set_linewidth(1.3 if i < 3 else 2.0)

        if i == 3:
            ax.set_xlabel(f"Max Absolute Error $L_\\infty < {max_err:.2e}$", fontsize=9.5, fontweight="bold", color=COLOR_ANTIALIAS)
        else:
            ax.set_xlabel(r"$\uparrow 2 \text{ Upsample + Add Band-pass}$", fontsize=9, color=COLOR_TEXT_MUTED)

    plt.savefig(out_path, dpi=300, facecolor=COLOR_BG_WHITE)
    plt.close()
    print(f"  [3/4] Laplacian Pyramid figure created: {out_path}")


# ---------------------------------------------------------------------------
# FIGURE 4: Multiresolution Pyramid Blending (Burt-Adelson 1983)
# ---------------------------------------------------------------------------
def plot_figure_04_pyramid_blending(out_path: Path):
    """
    Figure 4: Demonstrates Burt & Adelson's multiresolution image blending
    (the 'apple + orange' / 'multiscale spline' paradigm).
    - Source Image A (Textured stripes / organic pattern)
    - Source Image B (Checkerboard / geometric pattern)
    - Hard cut vs Naive alpha blend vs Multiresolution Laplacian blend
    - Step-by-step breakdown across pyramid octaves showing why it prevents ghosting and sharp seams.
    """
    fig = plt.figure(figsize=(19, 13), facecolor=COLOR_BG_WHITE)
    
    fig.suptitle(
        "Multiresolution Image Splining: Seamless Blending via Laplacian Pyramids",
        fontsize=18,
        fontweight="bold",
        color=COLOR_TEXT_MAIN,
        y=0.98,
    )
    fig.text(
        0.5,
        0.952,
        r"Burt & Adelson (1983): High-frequency edges blend over a narrow spatial width, while low frequencies blend smoothly across a broad window.",
        ha="center",
        fontsize=11.5,
        color=COLOR_TEXT_MUTED,
    )

    size = 512
    y, x = np.mgrid[0:size, 0:size]

    # Image A: Concentric / radial textured rings & soft gradients
    r = np.sqrt((x - size * 0.4)**2 + (y - size * 0.5)**2)
    img_a = 0.5 + 0.45 * np.cos(0.08 * r) * np.exp(-r / (size * 0.8)) + 0.1 * (x / size)
    img_a = np.clip(img_a, 0.0, 1.0).astype(np.float32)

    # Image B: High-contrast directional diamond checkerboard & fine stripes
    rot_x = (x + y) / np.sqrt(2)
    rot_y = (-x + y) / np.sqrt(2)
    check_b = ((rot_x // 20) % 2 == (rot_y // 20) % 2).astype(np.float32)
    img_b = 0.2 + 0.6 * check_b + 0.15 * np.sin(0.4 * x)
    img_b = np.clip(img_b, 0.0, 1.0).astype(np.float32)

    # Mask M: Step split along diagonal / vertical center
    mask = (x >= size // 2).astype(np.float32)

    # 1. Naive Cut & Paste
    naive_cut = img_a * (1.0 - mask) + img_b * mask

    # 2. Naive Linear Alpha Blend (blurred mask directly applied in spatial domain)
    smooth_mask = ndimage.gaussian_filter(mask, sigma=30)
    naive_alpha = img_a * (1.0 - smooth_mask) + img_b * smooth_mask

    # 3. Burt-Adelson Multiresolution Pyramid Blend
    levels = 5
    kernel = get_burt_adelson_kernel(0.4)
    g_pyr_a = build_gaussian_pyramid(img_a, levels=levels, a=0.4)
    g_pyr_b = build_gaussian_pyramid(img_b, levels=levels, a=0.4)
    g_pyr_m = build_gaussian_pyramid(mask, levels=levels, a=0.4)

    l_pyr_a = build_laplacian_pyramid(g_pyr_a, a=0.4)
    l_pyr_b = build_laplacian_pyramid(g_pyr_b, a=0.4)

    # Blend each band-pass level using the corresponding Gaussian mask octave
    l_pyr_blend = []
    for k in range(levels):
        w_m = g_pyr_m[k]
        # Blend: L_blend = (1 - M)*L_A + M*L_B
        l_blended = l_pyr_a[k] * (1.0 - w_m) + l_pyr_b[k] * w_m
        l_pyr_blend.append(l_blended)

    # Reconstruct blended composite
    pyramid_blend = reconstruct_from_laplacian_pyramid(l_pyr_blend, a=0.4)
    pyramid_blend = np.clip(pyramid_blend, 0.0, 1.0)

    # Layout: 2 rows of 4 panels
    # Row 1: Source A, Source B, Mask, Naive Cut
    # Row 2: Naive Alpha (Ghosting), Pyramid Blended (Seamless), Zoom Comparison, Octave Detail
    gs = fig.add_gridspec(2, 4, left=0.06, right=0.98, top=0.91, bottom=0.06, hspace=0.32, wspace=0.25)

    # Panel 1: Image A
    ax1 = fig.add_subplot(gs[0, 0])
    ax1.imshow(img_a, cmap="gray", vmin=0, vmax=1)
    ax1.set_title("Source Image A ($I_A$)\n(Radial Wave Texture)", fontweight="bold", color=COLOR_TEXT_MAIN)
    ax1.set_xticks([]); ax1.set_yticks([])

    # Panel 2: Image B
    ax2 = fig.add_subplot(gs[0, 1])
    ax2.imshow(img_b, cmap="gray", vmin=0, vmax=1)
    ax2.set_title("Source Image B ($I_B$)\n(Checkerboard Diamond Texture)", fontweight="bold", color=COLOR_TEXT_MAIN)
    ax2.set_xticks([]); ax2.set_yticks([])

    # Panel 3: Binary Mask M
    ax3 = fig.add_subplot(gs[0, 2])
    ax3.imshow(mask, cmap="gray", vmin=0, vmax=1)
    ax3.set_title("Binary Splitting Mask ($M$)\n(Hard Boundary at $x=256$)", fontweight="bold", color=COLOR_TEXT_MAIN)
    ax3.set_xticks([]); ax3.set_yticks([])

    # Panel 4: Naive Cut and Paste
    ax4 = fig.add_subplot(gs[0, 3])
    ax4.imshow(naive_cut, cmap="gray", vmin=0, vmax=1)
    ax4.set_title("Naive Direct Cut & Paste\n$I_{\\mathrm{cut}} = (1-M)I_A + MI_B$", fontweight="bold", color=COLOR_ALIASING)
    ax4.set_xticks([]); ax4.set_yticks([])
    ax4.set_xlabel("Severe Sharp Edge Seam Artifact!", fontsize=9.5, fontweight="bold", color=COLOR_ALIASING)
    for spine in ax4.spines.values():
        spine.set_color(COLOR_ALIASING); spine.set_linewidth(1.8)

    # Panel 5: Naive Spatial Alpha Blend (Single-Scale Gaussian Mask)
    ax5 = fig.add_subplot(gs[1, 0])
    ax5.imshow(naive_alpha, cmap="gray", vmin=0, vmax=1)
    ax5.set_title("Single-Scale Alpha Blending\n$I_{\\mathrm{alpha}} = (1-G_\\sigma*M)I_A + (G_\\sigma*M)I_B$", fontweight="bold", color=COLOR_ALIASING)
    ax5.set_xticks([]); ax5.set_yticks([])
    ax5.set_xlabel("Noticeable 'Ghosting' / Double-Exposure", fontsize=9.5, fontweight="bold", color=COLOR_ALIASING)
    for spine in ax5.spines.values():
        spine.set_color(COLOR_ALIASING); spine.set_linewidth(1.8)

    # Panel 6: Laplacian Pyramid Blending (Multiresolution Spline)
    ax6 = fig.add_subplot(gs[1, 1])
    ax6.imshow(pyramid_blend, cmap="gray", vmin=0, vmax=1)
    ax6.set_title("Laplacian Pyramid Blend\n(Burt & Adelson Multiresolution Spline)", fontweight="bold", color=COLOR_ANTIALIAS)
    ax6.set_xticks([]); ax6.set_yticks([])
    ax6.set_xlabel("No Seam & No Ghosting Artifacts!", fontsize=9.5, fontweight="bold", color=COLOR_ANTIALIAS)
    for spine in ax6.spines.values():
        spine.set_color(COLOR_ANTIALIAS); spine.set_linewidth(2.2)

    # Panel 7: Boundary Zoom Comparison (Naive Cut vs Alpha vs Pyramid)
    ax7 = fig.add_subplot(gs[1, 2])
    # Extract vertical slice around boundary x in [220, 292], y in [200, 312]
    crop_cut = naive_cut[200:312, 220:292]
    crop_alpha = naive_alpha[200:312, 220:292]
    crop_pyr = pyramid_blend[200:312, 220:292]
    
    # Concatenate side by side with thin separators
    h_c, w_c = crop_cut.shape
    sep = np.ones((h_c, 3), dtype=np.float32)
    triptych = np.hstack([crop_cut, sep, crop_alpha, sep, crop_pyr])
    
    ax7.imshow(triptych, cmap="gray", vmin=0, vmax=1)
    ax7.set_title("Seam Close-Up ($112 \\times 72$ px)\nCut  |  Alpha  |  Pyramid", fontweight="bold", color=COLOR_TEXT_MAIN)
    ax7.set_xticks([])
    ax7.set_yticks([])
    ax7.set_xlabel("Left: Hard Seam | Mid: Ghost | Right: Seamless", fontsize=9.0, color=COLOR_TEXT_MUTED)
    for spine in ax7.spines.values():
        spine.set_color(COLOR_GRID)

    # Panel 8: Band-Pass Blended Laplacian Level L_1
    ax8 = fig.add_subplot(gs[1, 3])
    # Show L_1 blended octave
    vmax_l = max(0.01, np.percentile(np.abs(l_pyr_blend[1]), 99))
    im8 = ax8.imshow(l_pyr_blend[1], cmap="coolwarm", vmin=-vmax_l, vmax=vmax_l)
    ax8.set_title("Blended Laplacian Octave $L_{\\mathrm{blend}, 1}$\nScale-Dependent Frequency Merging", fontweight="bold", color=COLOR_LAPLACIAN)
    ax8.set_xticks([]); ax8.set_yticks([])
    ax8.set_xlabel(r"$L_{\mathrm{blend}, k} = (1-G_{M,k})L_{A,k} + G_{M,k}L_{B,k}$", fontsize=9.0, color=COLOR_LAPLACIAN)
    cbar8 = plt.colorbar(im8, ax=ax8, fraction=0.046, pad=0.04)
    cbar8.ax.tick_params(labelsize=8)
    for spine in ax8.spines.values():
        spine.set_color(COLOR_LAPLACIAN); spine.set_linewidth(1.5)

    plt.savefig(out_path, dpi=300, facecolor=COLOR_BG_WHITE)
    plt.close()
    print(f"  [4/4] Pyramid Blending figure created: {out_path}")


# ---------------------------------------------------------------------------
# FIGURE 5: 3D Stacked Pyramid Geometry & Dual-Pyramid Flowchart
# ---------------------------------------------------------------------------
def plot_figure_05_pyramid_hierarchy_overview(out_path: Path):
    """
    Figure 5: Master architectural overview:
    - Left: 3D isometric stacked pyramid structure showing diminishing image plates
      hovering in scale-space with projection edges connecting to the apex.
    - Right: Complete mathematical dataflow diagram contrasting REDUCE (analysis)
      and EXPAND (synthesis) with Laplacian residual extraction.
    """
    fig = plt.figure(figsize=(19, 11), facecolor=COLOR_BG_WHITE)

    fig.suptitle(
        "Pyramid Architecture: 3D Scale-Space Geometry & Dual-Pyramid Dataflow",
        fontsize=18,
        fontweight="bold",
        color=COLOR_TEXT_MAIN,
        y=0.96,
    )
    fig.text(
        0.5,
        0.915,
        r"Scale-space representation builds an octave hierarchy of octave-halved resolutions: $N \times N \rightarrow \frac{N}{2} \times \frac{N}{2} \dots$",
        ha="center",
        fontsize=11.5,
        color=COLOR_TEXT_MUTED,
    )

    image = generate_rich_scene(256)
    pyr = build_gaussian_pyramid(image, levels=4, a=0.4)

    # 3D axes for isometric stacked pyramid
    ax_3d = fig.add_axes([0.02, 0.18, 0.44, 0.72], projection="3d", facecolor=COLOR_BG_WHITE)
    ax_3d.set_facecolor(COLOR_BG_WHITE)

    # Plot each pyramid level as a horizontal textured plane in 3D
    levels = 4
    z_spacings = [0.0, 1.2, 2.4, 3.6]
    half_widths = [1.0, 0.5, 0.25, 0.125]
    level_colors = [COLOR_GAUSSIAN, COLOR_GAUSSIAN, COLOR_GAUSSIAN, COLOR_GAUSSIAN]

    # Plot the 4 apex connecting guide lines
    apex_z = 4.8
    for corner_x, corner_y in [(-1, -1), (-1, 1), (1, -1), (1, 1)]:
        ax_3d.plot(
            [corner_x, 0],
            [corner_y, 0],
            [0, apex_z],
            color=COLOR_GRID,
            linestyle=":",
            linewidth=1.2,
            alpha=0.7,
        )

    for i in range(levels):
        z = z_spacings[i]
        hw = half_widths[i]
        cur_img = pyr[i]
        h_i, w_i = cur_img.shape

        # Create meshgrid for current plate
        x_p = np.linspace(-hw, hw, w_i)
        y_p = np.linspace(-hw, hw, h_i)
        xx, yy = np.meshgrid(x_p, y_p)
        zz = np.full_like(xx, z)

        # Normalize grayscale image to RGB for 3D surface
        img_rgb = cm.gray(cur_img)[:, :, :3]

        ax_3d.plot_surface(
            xx,
            yy,
            zz,
            facecolors=img_rgb,
            rstride=max(1, w_i // 64),
            cstride=max(1, h_i // 64),
            shade=False,
            alpha=0.95,
        )

        # Border wireframe around the plate
        border_x = [-hw, hw, hw, -hw, -hw]
        border_y = [-hw, -hw, hw, hw, -hw]
        border_z = [z, z, z, z, z]
        ax_3d.plot(border_x, border_y, border_z, color=COLOR_GAUSSIAN, linewidth=2.0)

    # 3D view styling
    ax_3d.view_init(elev=24, azim=-55)
    ax_3d.set_xlim(-1.2, 1.2)
    ax_3d.set_ylim(-1.2, 1.2)
    ax_3d.set_zlim(-0.2, 4.8)
    ax_3d.set_axis_off()
    ax_3d.set_title("3D Scale-Space Octave Cascade", fontsize=13, fontweight="bold", color=COLOR_GAUSSIAN, pad=10)

    # Level Badges Underneath 3D Plot
    badge_x = np.linspace(0.04, 0.42, 4)
    badge_texts = [
        "Level 0 ($G_0$)\n$256\\times 256$ px\nScale $\\sigma = 1.0$",
        "Level 1 ($G_1$)\n$128\\times 128$ px\nScale $\\sigma = 2.0$",
        "Level 2 ($G_2$)\n$64\\times 64$ px\nScale $\\sigma = 4.0$",
        "Level 3 ($G_3$)\n$32\\times 32$ px\nScale $\\sigma = 8.0$"
    ]
    for bx, btxt in zip(badge_x, badge_texts):
        fig.text(
            bx,
            0.065,
            btxt,
            ha="center",
            va="bottom",
            fontsize=9.0,
            fontweight="bold",
            color=COLOR_TEXT_MAIN,
            bbox=dict(boxstyle="round,pad=0.4", facecolor="#F4F6F7", edgecolor=COLOR_GAUSSIAN, lw=1.2),
        )

    # Right side: 2D Flowchart & Mathematics
    ax_flow = fig.add_axes([0.48, 0.08, 0.49, 0.82], facecolor=COLOR_BG_WHITE)
    ax_flow.set_facecolor(COLOR_BG_WHITE)
    ax_flow.set_xlim(0, 100)
    ax_flow.set_ylim(0, 100)
    ax_flow.axis("off")

    # Draw Flowchart Boxes
    def draw_box(x, y, w, h, text, color, header=""):
        rect = patches.FancyBboxPatch(
            (x, y), w, h, boxstyle="round,pad=1.0", facecolor="#FFFFFF", edgecolor=color, linewidth=2.0
        )
        ax_flow.add_patch(rect)
        if header:
            ax_flow.text(x + w / 2, y + h - 4, header, ha="center", va="top", fontsize=10.5, fontweight="bold", color=color)
            ax_flow.text(x + w / 2, y + (h - 4) / 2, text, ha="center", va="center", fontsize=9.0, color=COLOR_TEXT_MAIN)
        else:
            ax_flow.text(x + w / 2, y + h / 2, text, ha="center", va="center", fontsize=9.5, fontweight="bold", color=COLOR_TEXT_MAIN)

    # 1. Burt-Adelson Generating Kernel Box (Top)
    draw_box(
        5, 80, 90, 16,
        r"$w(m, n) = \hat{w}(m)\hat{w}(n), \quad \hat{w} = [0.05, 0.25, 0.40, 0.25, 0.05]$" + "\n" +
        r"Separable $5\times 5$ Binomial Filter (Approximates Gaussian $\sigma \approx 1.06$, $\sum w = 1$)",
        COLOR_GAUSSIAN,
        header="1. Generating Low-Pass Smoothing Kernel $w(m, n)$"
    )

    # 2. Gaussian Pyramid Reduction Box (Middle-Left)
    draw_box(
        5, 48, 42, 26,
        r"$G_k(i, j) = \sum_{m=-2}^2 \sum_{n=-2}^2 w(m, n) G_{k-1}(2i+m, 2j+n)$" + "\n\n" +
        r"$\mathbf{Step\;1:}$ Spatial convolution with $w$" + "\n" +
        r"$\mathbf{Step\;2:}$ Subsample every 2nd pixel ($\downarrow 2$)",
        COLOR_GAUSSIAN,
        header="2. Analysis: REDUCE ($G_k$)"
    )

    # 3. Laplacian Band-Pass Extraction Box (Middle-Right)
    draw_box(
        53, 48, 42, 26,
        r"$L_k = G_k - \mathrm{EXPAND}(G_{k+1})$" + "\n\n" +
        r"$\mathbf{Band\text{-}Pass:}$ Stores details lost during reduction." + "\n" +
        r"$\mathbf{Entropy:}$ Compact, sparse, decorrelated representation.",
        COLOR_LAPLACIAN,
        header="3. Band-Pass: Laplacian ($L_k$)"
    )

    # 4. Expansion & Synthesis Box (Bottom-Left)
    draw_box(
        5, 12, 42, 28,
        r"$\mathrm{EXPAND}(G_k) = 4 \sum_{m,n} w(m,n) G_k\left(\frac{i-m}{2}, \frac{j-n}{2}\right)$" + "\n\n" +
        r"$\mathbf{Step\;1:}$ Interleave zeros (upsample $\uparrow 2$)" + "\n" +
        r"$\mathbf{Step\;2:}$ Convolve with interpolation filter $4 \cdot w$",
        COLOR_TEXTURE,
        header="4. Synthesis: EXPAND"
    )

    # 5. Lossless Reconstruction Box (Bottom-Right)
    draw_box(
        53, 12, 42, 28,
        r"$G_k = L_k + \mathrm{EXPAND}(G_{k+1})$" + "\n\n" +
        r"$\mathbf{Base:}$ Start at coarsest level $G_{N-1} = L_{N-1}$" + "\n" +
        r"$\mathbf{Recurse:}$ Expand and add octave details up to $G_0$." + "\n" +
        r"$\mathbf{Result:}$ Exact, lossless image reconstruction.",
        COLOR_ANTIALIAS,
        header="5. Inversion & Reconstruction"
    )

    # Connecting Arrows
    ax_flow.annotate("", xy=(26, 48), xytext=(26, 80), arrowprops=dict(arrowstyle="->", color=COLOR_GAUSSIAN, lw=2))
    ax_flow.annotate("", xy=(53, 61), xytext=(47, 61), arrowprops=dict(arrowstyle="->", color=COLOR_LAPLACIAN, lw=2))
    ax_flow.annotate("", xy=(26, 40), xytext=(26, 48), arrowprops=dict(arrowstyle="->", color=COLOR_TEXTURE, lw=2))
    ax_flow.annotate("", xy=(53, 26), xytext=(47, 26), arrowprops=dict(arrowstyle="->", color=COLOR_ANTIALIAS, lw=2))

    plt.savefig(out_path, dpi=300, facecolor=COLOR_BG_WHITE)
    plt.close()
    print(f"  [5/5] Hierarchy Overview & Flowchart created: {out_path}")


# ---------------------------------------------------------------------------
# Main Execution Entry Point
# ---------------------------------------------------------------------------
def main():
    out_dir = Path("outputs")
    out_dir.mkdir(parents=True, exist_ok=True)
    
    print("Generating Gaussian Pyramid Pedagogical Figures...")
    
    fig1_path = out_dir / "gaussian_pyramid_01_core_scale_space.png"
    plot_figure_01_core_scale_space(fig1_path)
    
    fig2_path = out_dir / "gaussian_pyramid_02_aliasing_and_sampling.png"
    plot_figure_02_aliasing_and_sampling(fig2_path)
    
    fig3_path = out_dir / "gaussian_pyramid_03_laplacian_pyramid_and_reconstruction.png"
    plot_figure_03_laplacian_pyramid(fig3_path)
    
    fig4_path = out_dir / "gaussian_pyramid_04_multiresolution_blending.png"
    plot_figure_04_pyramid_blending(fig4_path)

    fig5_path = out_dir / "gaussian_pyramid_05_hierarchy_and_flowchart.png"
    plot_figure_05_pyramid_hierarchy_overview(fig5_path)
    
    print(f"\nAll 5 Gaussian Pyramid figures generated successfully in ./{out_dir}/")


if __name__ == "__main__":
    main()
